pico-8 play session: no input (idle), after a click and taps of 🅾, ❎, 🅾+❎, 🅾 in the second before t = 0

[t = 1 s] idle ~1s (no d-pad/buttons)
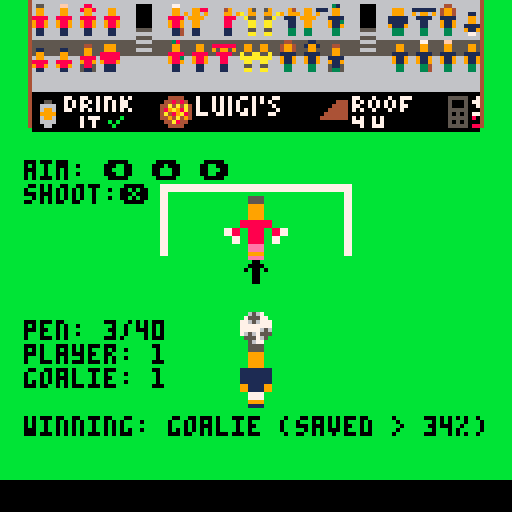

pico-8 cartridge
version 42
__lua__
x = "centre"
y = "centre"
position = {"left","centre","right"}
--aiming,shooting,diving,ending
state="aiming"
player_x = 60
player_y = 86
player_startx = 60
player_starty = 86
dev_mode = false
player_animating = false
ball_animating = false
ball1_display = true
ball1_spr = 1
ball1_x = 60
ball1_y = 78
ball2_display = false
ball2_spr = 18
ball2_x = 60
ball2_y = 70
ball3_display = false
ball3_spr = 17
ball3_x = 60
ball3_y = 62
ball4_display = false
ball4_spr = 2
ball4_x = 60
ball4_y = 54
goalie_animating = false
goalie_x = 56
goalie_y = 49
goalie_left_spr = 6
goalie_left_x = goalie_x-14
goalie_centre_spr = 4
goalie_right_spr = 8
goalie_right_x = goalie_x+14
crowd_animating = false
pink_crowd_spr = 0
blue_crowd_spr = 0
frame = 1
max_games = 40
l_total = 0
c_total = 0
r_total = 0
num_penalties = 0
player_score=0
goalie_score=0
penalties = {
} 
swing=0
fight1=0
fight2=0
pink1_y=0
pink2_y=0
pink3_y=0
blue1_y=0
blue2_y=0
blue3_y=0
pressed=false
ending_substate="displaying"


function _update()
 --player aiming
 if(state == "aiming") then
  if (btn(⬅️)) then x="left" end
  if (btn(⬆️)) then x="centre" end
  if (btn(➡️)) then x="right" end
  if (btn(❎)) then
   state = "shooting"
   player_animating = true
   if (dev_mode == true) then
   	player_animating = false
   end 
  end
 end
 --player shooting
 if (state == "shooting") then
  y = dive()
  state = "diving"
 end
 --result
 if (state == "diving") then 
  if (btn(🅾️)) then
   if (pressed == false) then
    pressed = true
    outcome()
    if count(penalties) < max_games then
     state = "aiming"
    else
     state = "ending"
    end
   end
  else
   pressed = false
  end
 end
 if (state == "ending") then
  if (btn(🅾️)) then
   if (pressed == false) then
    pressed = true
    l_total = 0
    c_total = 0
    r_total = 0
    num_penalties = 0
    player_score=0
    goalie_score=0
    penalties = {
    } 
  	 state = "aiming"
   end
  else
   pressed = false
  end
 end
end

function dive()
 l_total = 0
 c_total = 0
 r_total = 0
 if num_penalties == 0 then
 	return random_dive()
 end
 calc_aims()
 successful_penalties()
 if num_penalties > 0 then
 	prev_aim(0)
 	recent_success(0)
 end
 if num_penalties > 1 then
 	prev_aim(1)
 	recent_success(1)
 end
 if num_penalties > 2 then
 	prev_aim(2)
 	recent_success(2)
 end 
 --pattern_after_success()
 --pattern_after_failure()
 if num_penalties > 12 then
  identify_pattern()
 end
 if l_total > c_total and l_total > r_total then
 	return "left"
 end 
 if c_total > l_total and c_total > r_total then
 	return "centre"
 end
 if r_total > l_total and r_total > c_total then
 	return "right"
 end
	return random_dive()
end

function random_dive()
 random_no = flr(rnd(3))+1
 return position[random_no]	
end

function calc_aims()
 for penalty in all(penalties) do
 	add_to_total(penalty.striker)
 end	
end

function successful_penalties()
	for penalty in all(penalties) do
		if penalty.score == "o" then
			add_to_total(penalty.striker)
		end
	end
end

function prev_aim(offset)
 index = num_penalties - offset
	prev = penalties[index].striker
 add_to_total(prev)
end

function recent_success(offset)
	index = num_penalties - offset
	if penalties[index].score == "o" then
		add_to_total(penalties[index].striker)
	end
end

function pattern_after_success()
	if num_penalties >= 3 then
		for i=3,num_penalties do
			if penalties[i-1].score == "o"
			and penalties[i-2].score == "0" then
    first_aim = penalties[i-2].striker
    second_aim = penalties[i-1].striker
    if first_aim == second_aim then
    	add_to_total(second_aim)
    else
     reduce_from_total(second_aim)
    end				
			end
		end
	end
end

function pattern_after_failure()
	if num_penalties >= 3 then
		for i=3,num_penalties do
			if penalties[i-1].score == "x"
			and penalties[i-2].score == "x" then
    first_aim = penalties[i-2].striker
    second_aim = penalties[i-1].striker
    if first_aim == second_aim then
    	add_to_total(second_aim)
    else
     reduce_from_total(second_aim)
    end				
			end
		end
	end
end

function identify_pattern()
	strikes = ""
	last_three = ""
	for s in all(penalties) do
	 strikes = strikes .. s.striker
	end
	last_three = sub(strikes,
	                (num_penalties - 2),
	                num_penalties)                
	num_of_lefts = 0
	num_of_centres = 0
	num_of_rights = 0
	for i=4,(num_penalties) do
		current_three = penalties[i-3].striker ..
																		penalties[i-2].striker ..
																		penalties[i-1].striker
		if current_three == last_three then
			if penalties[i].striker == "l" then num_of_lefts += 1 end
			if penalties[i].striker == "c" then num_of_centres += 1 end
			if penalties[i].striker == "r" then num_of_rights += 1 end
		end																
	end
	if num_of_lefts > 1 and num_of_centres == 0 and num_of_rights == 0 then l_total += 100 end
 if num_of_centres > 1 and num_of_left == 0 and num_of_centres == 0 then c_total += 100 end
 if num_of_rights > 1 and num_of_lefts == 0 and num_of_centres == 0 then r_total += 100 end
end

function add_to_total(aim)
	if aim == "l" then
 	l_total += 1
 end
 if aim == "c" then
 	c_total += 1
 end
 if aim == "r" then
 	r_total += 1
 end
end

function reduce_from_total(aim)
		if aim == "l" then
 	l_total -= 1
 end
 if aim == "c" then
 	c_total -= 1
 end
 if aim == "r" then
 	r_total -= 1
 end
end

function outcome()
 temp = ""
 if x == y then
  temp = "x"
 else
  temp = "o"
 end
 add(penalties,
     { 
       striker=sub(x,1,1),
       goalie=sub(y,1,1),
       score=temp
     })
 num_penalties = count(penalties)      
 goals_scored = 0
 goals_saved = 0
 for p in all(penalties) do
 	if p.score == "o" then
 		goals_scored += 1
 	else
 	 goals_saved += 1
		end
 end
 player_score = goals_scored
 goalie_score = goals_saved
end

function _draw()
-- dev_mode_draw()
 cls()
 map()
 frame += 1
 if (frame == 100) then
 	frame = 0
 end
 draw_crowd()
 if (sub(x,1,1) == "l") then
  ball2_x = 54
  ball3_x = 48
  ball4_x = 42
 end
 if (sub(x,1,1) == "c") then
  ball2_x = 60
  ball3_x = 60
  ball4_x = 60
 end 
 if (sub(x,1,1) == "r") then
 	ball2_x = 66
 	ball3_x = 72
 	ball4_x = 80
 end
 if (ball1_display) then
  spr(ball1_spr,ball1_x,ball1_y) --ball
 end
 if (ball2_display) then
 	spr(ball2_spr,ball2_x,ball2_y)
 end
 if (ball3_display) then
  spr(ball3_spr,ball3_x,ball3_y)
 end
 if (ball4_display) then
  spr(ball4_spr,ball4_x,ball4_y)
 end
 spr(26,player_x,player_y,1,2) --striker
 if (goalie_animating == false) then
 	spr(4,goalie_x,goalie_y,2,2)
 end
 
 if (state == "aiming") then
  action="shoot:❎"
  player_y = player_starty
  ball_animating = false
  ball4_display = false
  ball1_display = true 
  goalie_animating = false
  crowd_animating = false
 elseif (state == "shooting") then
  action="shooting..."
 elseif (state == "diving") then
  if (player_y > 75 and player_animating) do
   move = frame % 20
   if (move == 1) then
   	player_y -= 5
   end 
  end
  if (player_y < 75) then
  	player_animating = false
  	ball_animating = true 
  end
  if (ball_animating) then
  	move = frame % 20
  	if (move == 1) then 	 
  	 if (ball1_display) then
  	 	ball1_display = false
  	 	ball2_display = true
    elseif (ball2_display) then
  			ball2_display = false
  			ball3_display = true
				elseif (ball3_display) then
				 ball3_display = false
				 ball4_display = true
				 goalie_animating = true
				 crowd_animating = true
				end
			end
  end
  if (goalie_animating) then
   spr_val = 0
   if (sub(x,1,1) == sub(y,1,1)) then
   	spr_val += 32
   end
  	if (sub(y,1,1) == "l") then
  	 spr_val += goalie_left_spr
  	 spr(spr_val,goalie_left_x,goalie_y,2,2)
  	end  
  	if (sub(y,1,1) == "c") then
  	 spr_val += goalie_centre_spr
  	 spr(spr_val,goalie_x,goalie_y,2,2)
  	end
  	if (sub(y,1,1) == "r") then
  	 spr_val += goalie_right_spr
  	 spr(spr_val,goalie_right_x,goalie_y,2,2)
  	end
  action="press 🅾️"  	
  end 
 end
 instruction="aim: ⬅️ ⬆️ ➡️"
 print(instruction,6,40,0)
 print(action)
 if (x == "left") then
 	mset(6,8,45)
 	mset(7,8,15)
 	mset(8,8,15)
 	mset(9,8,15)
 elseif (x == "centre") then
  mset(6,8,15)
 	mset(7,8,62)
 	mset(8,8,63)
 	mset(9,8,15)
 elseif (x == "right") then
  mset(6,8,15)
 	mset(7,8,15)
 	mset(8,8,15)
 	mset(9,8,47)
 else
  mset(6,8,15)
 	mset(7,8,15)
 	mset(8,8,15)
 	mset(9,8,15)      
 end
 print("pen: " .. num_penalties+1 .. "/" .. max_games,6,80,0)
 print("player: " .. player_score)
 print("goalie: " .. goalie_score)
 winning = ""
 if num_penalties > 0 then
 	if (goalie_score / num_penalties > 0.34) then
 		if (state != "ending") then
 			winning = "winning: goalie (saved > 34%)"
 		else
 		 winning = "you lost!"	
			end
		else
		 if (state != "ending") then
		  winning = "winning: player (scored > 66%)"
		 else
		  winning = "you won!"
		 end 
		end
 end
 print(winning,6,104,0)
 if (state == "ending") then
 	crowd_animating = false
 	action="press 🅾️ to restart"
 end 
end
-->8
-- dev mode draw
function dev_mode_draw()
 cls(11)
 instruction="press ⬅️ ⬆️ ➡️ to aim"
 if (state == "aiming") then
  action="press ❎ to shoot" 
 elseif (state == "shooting") then
  action="shooting..."
 elseif (state == "diving") then
  action="press 🅾️ to continue"
 end
 print(instruction,2,2,0) 
 print(action)  
 print("striker: "..x)
 print("goalie: "..y)
 scoreboard()
end

function scoreboard()
 line1a = "  01-02-03-04-05-06-07-08-09-10"
 line1b = ""
 line1c = ""
 line1d = ""
 line2a = "  11-12-13-14-15-16-17-18-19-20"
 line2b = ""
 line2c = ""
 line2d = ""
 line3a = "  21-22-23-24-25-26-27-28-29-30"
 line3b = ""
 line3c = ""
 line3d = ""
 line4a = "  31-32-33-34-35-36-37-38-39-40"
 line4b = ""
 line4c = ""
 line4d = ""
 game = 1   
 for v in all(penalties) do
  if game <= 10 then
   line1b = line1b .. "  " .. v.striker  
   line1c = line1c .. "  " .. v.goalie
   line1d = line1d .. "  " .. v.score
  elseif game > 10 and game <= 20 then
   line2b = line2b .. "  " .. v.striker  
   line2c = line2c .. "  " .. v.goalie
   line2d = line2d .. "  " .. v.score
  elseif game > 20 and game <= 30 then
   line3b = line3b .. "  " .. v.striker  
   line3c = line3c .. "  " .. v.goalie
   line3d = line3d .. "  " .. v.score
  elseif game > 30 and game <= 40 then
   line4b = line4b .. "  " .. v.striker  
   line4c = line4c .. "  " .. v.goalie
   line4d = line4d .. "  " .. v.score
  end
  game += 1
 end
 print(line1a)
 print("s" .. line1b)
 print("g" .. line1c)
 print(" " .. line1d) 
 print(line2a)
 print("s" .. line2b)
 print("g" .. line2c)
 print(" " .. line2d)
 print(line3a)
 print("s" .. line3b)
 print("g" .. line3c)
 print(" " .. line3d)
 print(line4a)
 print("s" .. line4b)
 print("g" .. line4c)
 print(" " .. line4d)  
end
-->8
--crowd
function draw_crowd()
 temp = frame % 20
 if (temp == 1) then
  --swing shirt
 	if (swing == 0) then
 		swing = 1
 	else
 	 swing = 0
		end
 end
 if (temp == 3) then
  --fight 1
  if (fight1 == 0) then
  	fight1 = 1
  else
   fight1 = 0	
  end
 end
 if (temp == 8) then
  --fight 2
  if (fight2 == 0) then
  	fight2 = 1
  else
   fight2 = 0	
  end
 end 
 
 pink1_y = 0
 pink2_y = 0
 pink3_y = 0
 blue1_y = 0
 blue2_y = 0
 blue3_y = 0
 if crowd_animating then
 	if (sub(x,1,1) == sub(y,1,1)) then
 		pink_crowd_spr = 16
   if (temp == 2) then
    pink1_y = 1
   end
   if (temp == 8) then
   	pink2_y = 1
   end
   if (temp == 14) then
   	pink3_y = 1
   end
		else
		 blue_crowd_spr = 16
		 if (temp == 2) then
		  blue1_y = 1
		 end
		 if (temp == 8) then
		 	blue2_y = 1
   end
   if (temp == 14) then
   	blue3_y = 1
   end
		end
	else
	 pink_crowd_spr = 0
	 blue_crowd_spr = 0	
 end

 --pink supporters 
	spr(66+pink_crowd_spr,6,1-pink1_y)
	spr(67+pink_crowd_spr,12,1-pink2_y)
	spr(68+pink_crowd_spr,18,1-pink3_y)
	spr(69+pink_crowd_spr,24,1-pink1_y)
	spr(70+pink_crowd_spr,40,1-pink2_y)
	spr(71+swing,46,1-pink3_y)--shirt swinger
	spr(95,52+fight1,1)--pink hooligan

	spr(74+pink_crowd_spr,6,10-pink1_y)
	spr(74+pink_crowd_spr,12,10-pink2_y)
	spr(75+pink_crowd_spr,18,10)
	spr(76+pink_crowd_spr,24,10-pink1_y)
	spr(77+pink_crowd_spr,40,10-pink2_y)
	spr(66+pink_crowd_spr,46,10-pink3_y)
	spr(73,52,10-pink1_y)

	--marshalls
	spr(88,58+fight1,1)--brave marshall (pink)
	spr(89,62+fight2,1)--brave marshall (blue) 	
	spr(87,58,10)
	spr(87,62,10)	
	
	--blue supporters
	spr(111,68+fight2,1)--blue hooligan
	spr(103+swing,74,1-blue1_y)--shirt swinger
	spr(109+blue_crowd_spr,80,1-blue2_y)
	spr(108+blue_crowd_spr,96,1-blue3_y)
	spr(105,102,1-blue1_y)
	spr(110+blue_crowd_spr,108,1-blue2_y)
	spr(106+blue_crowd_spr,114,1-blue3_y)
	
	spr(110+blue_crowd_spr,68,10-blue1_y)
	spr(100+blue_crowd_spr,74,10-blue2_y)
	spr(107+blue_crowd_spr,80,10)
	spr(98+blue_crowd_spr,96,10-blue1_y)
	spr(102+blue_crowd_spr,102,10-blue2_y)
	spr(99+blue_crowd_spr,108,10-blue3_y)
	spr(101+blue_crowd_spr,114,10-blue1_y)
end
__gfx__
00000000006567000000000000000000bbbbbb5555bbbbbbbbbb77bbbbbbbbbbbbbbbbbbbb77bbbb0000000077bbbbbb00000000bbbbbb7700000000bbbbbbbb
00000000075557700000000000000000bbbbbb5555bbbbbbbbbb77bbbbbbbbbbbbbbbbbbbb77bbbb0000000077bbbbbb00000000bbbbbb7700000000bbbbbbbb
00700700776567770007700000000000bbbbbb9999bbbbbbbb7788bbbbbbbbbbbbbbbbbbbb8877bb0000000077bbbbbb00000000bbbbbb7700000000bbbbbbbb
00077000777777770076770000000000bbbbbb9999bbbbbbbb7788bbbbbbbbbbbbbbbbbbbb8877bb0000000077bbbbbb00000000bbbbbb7700000000bbbbbbbb
00077000777776560077760000000000bbbbbb9999bbbbbbbbbbbb88bbbbbbbbbbbbbbbb88bbbbbb0000000077bbbbbb00000000bbbbbb7700000000bbbbbbbb
00700700765675550006700000000000bbbbbb9999bbbbbbbbbbbb88bbbbbbbbbbbbbbbb88bbbbbb0000000077bbbbbb00000000bbbbbb7700000000bbbbbbbb
00000000055576500000000000000000bbbb88888888bbbb559999888888ee9ee9ee8888889999550000000077bbbbbb00000000bbbbbb7700000000bbbbbbbb
00000000005677000000000000000000bbbb88888888bbbb559999888888ee9ee9ee8888889999550000000077bbbbbb00000000bbbbbb7700000000bbbbbbbb
000000000000000000066000000000007788bb8888bb8877559999888888ee9ee9ee888888999955005555000000000000000000000000000000000000000000
000000000006600007655770000000007788bb8888bb8877559999888888ee9ee9ee888888999955005555000000000000000000000000000000000000000000
00000000007676000765677000000000bb77bb8888bb77bbbbbbbb88bbbbbbbbbbbbbbbb88bbbbbb009999000000000000000000000000000000000000000000
00000000076765607777777700000000bb77bb8888bb77bbbbbbbb88bbbbbbbbbbbbbbbb88bbbbbb009999000000000000000000000000000000000000000000
00000000065676707777765600000000bbbbbbeeeebbbbbbbb7788bbbbbbbbbbbbbbbbbbbb8877bb009999000000000000000000000000000000000000000000
00000000006767000656755000000000bbbbbbeeeebbbbbbbb7788bbbbbbbbbbbbbbbbbbbb8877bb009999000000000000000000000000000000000000000000
00000000000650000665766000000000bbbbbb9999bbbbbbbbbb77bbbbbbbbbbbbbbbbbbbb77bbbb111111110000000000000000000000000000000000000000
00000000000000000006700000000000bbbbbbeeeebbbbbbbbbb77bbbbbbbbbbbbbbbbbbbb77bbbb111111110000000000000000000000000000000000000000
00000000000000000000000000000000bbbbbb5555bbbbbbbbbb77bbbbbbbbbbbbbbbbbbbb77bbbb11111111bbbbbbbb00000000bbbbbbbb00000000bbbbbbbb
00000000000000000000000000000000bbbbbb5555bbbbbbbbbb77bbbbbbbbbbbbbbbbbbbb77bbbb11111111bbbbbbbb00000000b000bbbb00000000bbbb000b
00000000000000000000000000000000bbbbbb9999bbbbbbbb7788bbbbbbbbbbbbbbbbbbbb8877bb99111199bbbbbbbb00000000b00bbbbb00000000bbbbb00b
00000000000000000000000000000000bbbbbb9999bbbbbbbb7788bbbbbbbbbbbbbbbbbbbb8877bb99111199bbbbbbbb00000000b0b0bbbb00000000bbbb0b0b
00000000000000000000000000000000bbbbbb9999bbbbbbbbbbbb88bbbbbbbbbbbbbbbb88bbbbbb00777700bbbbbbbb00000000bbbb0bbb00000000bbb0bbbb
00000000000000000000000000000000bbbbbb9999bbbbbbbbbbbb88bbbbbbbbbbbbbbbb88bbbbbb00777700bbbbbbbb00000000bbbbb0bb00000000bb0bbbbb
00000000000000000000000000000000bbbb88877888bbbb559999888888ee9ee9ee888888999955009999007777777700000000bbbbbb0b00000000b0bbbbbb
00000000000000000000000000000000bbbb88767788bbbb559999888888ee9ee9ee888888999955001111007777777700000000bbbbbbbb00000000bbbbbbbb
00000000bbbbbb6567bbbbbb00000000bb887777767788bb559999888888ee9ee9ee88888899995500000000000000000000000000000000bbbbbbbbbbbbbbbb
00000000bbbbb755577bbbbb00000000bb887786787788bb559999888888ee9ee9ee88888899995500000000000000000000000000000000bbbbbbb00bbbbbbb
00000000bbbb77656777bbbb00000000bbbbbb8888bbbbbbbbbbbb88bbbbbbbbbbbbbbbb88bbbbbb00000000000000000000000000000000bbbbbb0000bbbbbb
00000000bbbb77777777bbbb00000000bbbbbb8888bbbbbbbbbbbb88bbbbbbbbbbbbbbbb88bbbbbb00000000000000000000000000000000bbbbb0b00b0bbbbb
00000000bbbb77777656bbbb00000000bbbbbbeeeebbbbbbbbb778bbbbbbbbbbbbbbbbbbbb877bbb00000000000000000000000000000000bbbbbbb00bbbbbbb
00000000bbbb76567555bbbb00000000bbbbbbeeeebbbbbbbb7677bbbbbbbbbbbbbbbbbbbb7767bb00000000000000000000000000000000bbbbbbb00bbbbbbb
00000000bbbbb555765bbbbb00000000bbbbbb9999bbbbbbbb7776bbbbbbbbbbbbbbbbbbbb6777bb00000000000000000000000000000000bbbbbbb00bbbbbbb
00000000bbbbbb5677bbbbbb00000000bbbbbbeeeebbbbbbbbb67bbbbbbbbbbbbbbbbbbbbbb76bbb00000000000000000000000000000000bbbbbbbbbbbbbbbb
000000000000000000055000000ff000000880000000000000077000000000000000000000000000000000000000000000000000000380000004400000000000
00000000000000000009900000099000008998000009900000099000009908880099880008888880000000000004400000999000000990000049940000000000
00000000000000000009900000099000000990000009900000099000909909009099090009099090000110000009900000999000000990000049940000000000
00000000000000000088880000888800008888000088880000888800099990000999900000888800000990000009900008888800008888000088880000000000
00000000000000000098890000988900009889000098890000988900009900000099000000088000000990000088880008888800009883000098890000000000
00000000000000000098890000988900009889000098890000988900009900000099000000088000008888000098890009888900009889000098890000000000
00000000000000000001100000011000000110000001100000011400001100000011000000011000009889000058850000111000000110000001100000000000
00000000000000000001100000011000000110000001100000011400001100000011000000011000000110000051150000111000000110000001100000000000
000000000000000000055000000ff000000880000000000000077000000000000000000000000000000000000000000000000000000380000004400000000000
00000000000000009009900909099090098998900909909009099000000990000009500000059000000000000004400000999000090990900949949000049000
00000000000000000909909009099090090990900909909009099000000990000a099000000990a0000110000009900090999090090990c00949949000099090
0000000000000000008888000088880000888800008888000088880000a55a0000a5500000055a00000990000909909008888800008888000088880000088800
0000000000000000000880000008800000088000000880000008890000aaaa00000aa000000aa000090990900088880008888800000880000008800000088000
00000000000000000008800000088000000880000008800000088900000aa000000aa000000aa000008888000008800000888000000880000008800000088000
00000000000000000001100000011000000110000001100000011400000550000005500000055000000880000058850000111000000110000001100000011000
00000000000000000001100000011000000110000001100000011400000aa000000aa000000aa000000110000051150000111000000110000001100000011000
000000000000000000055000000ff000000110000000000000077000000000000000000000000000000000000000000000000000000310000004400000000000
00000000000000000009900000099000001991000009900000099000009911000099011101111110000000000004400000999000000990000049940000094000
00000000000000000009900000099000000990000009900000099000909909009099090009099090000110000009900000999000000990000049940009099000
00000000000000000011110000111100001111000011110000111100099990000999900000111100000990000009900001111100001111000011110000111000
00000000000000000091190000911900009119000091190000911900009900000099000000011000000990000011110001111100009113000091190000011000
00000000000000000091190000911900009119000091190000911900009900000099000000011000001111000091190009111900009119000091190000011000
00000000000000000003300000033000000330000003300000033400003300000033000000033000009119000051150000333000000330000003300000033000
00000000000000000003300000033000000330000003300000033400003300000033000000033000000770000053350000333000000330000003300000033000
000000000000000000055000000ff000000110000000000000077000000000000000000000000000000000000000000000000000000310000004400000000000
00000000000000009009900909099090091991900909909009099000000000000000000000000000000000000004400000999000090990900949949000000000
00000000000000000909909009099090090990900909909009099000000000000000000000000000000110000009900090999090090990c00949949000000000
00000000000000000011110000111100001111000011110000111100000000000000000000000000000990000909909001111100001111000011110000000000
00000000000000000001100000011000000110000001100000011900000000000000000000000000090990900011110001111100000110000001100000000000
00000000000000000001100000011000000110000001100000011900000000000000000000000000001111000001100000111000000110000001100000000000
00000000000000000003300000033000000330000003300000033400000000000000000000000000000110000051150000333000000330000003300000000000
00000000000000000003300000033000000330000003300000033400000000000000000000000000000330000053350000333000000330000003300000000000
bbbbbbb4000000006666666666666666000000006666666600000000000000000000000000000000a666666600000000a6666666a66666660000000000000000
bbbbbbb4000000006666666666666666000000006600006600000000000000000000000000000000a666666600000000a6666666a66666660000000000000000
bbbbbbb4000000006666666666666666000000006600006600000000000000000000000000000000a666666600000000a5555555a55555550000000000000000
bbbbbbb4000000006666666666666666000000006600006600000000000000000000000000000000a666666600000000a5555555a55555550000000000000000
bbbbbbb4000000006666666666666666000000006600006600000000000000000000000000000000a666666600000000a5555555a55555550000000000000000
bbbbbbb4000000006666666666666666000000006600006600000000000000000000000000000000a666666600000000a5555555a55555550000000000000000
bbbbbbb4000000006666666666666666000000006600006600000000000000000000000000000000a666666600000000a6666666a66666660000000000000000
bbbbbbb4000000006666666600000000000000006655556600000000000000000000000000000000a666666600000000a6666666000000000000000000000000
4bbbbbbb0000000066666666666666660000000000000000000000000000000000000000000000006666666a000000006666666a6666666a0000000000000000
4bbbbbbb0000000066666666665555660000000000000000000000000000000000000000000000006666666a000000006666666a6666666a0000000000000000
4bbbbbbb0000000055555555556666550000000000000000000000000000000000000000000000006666666a000000005555555a5555555a0000000000000000
4bbbbbbb0000000055555555555555550000000000000000000000000000000000000000000000006666666a000000005555555a5555555a0000000000000000
4bbbbbbb0000000055555555556666550000000000000000000000000000000000000000000000006666666a000000005555555a5555555a0000000000000000
4bbbbbbb0000000055555555555555550000000000000000000000000000000000000000000000006666666a000000005555555a5555555a0000000000000000
4bbbbbbb0000000066666666666666660000000000000000000000000000000000000000000000006666666a000000006666666a6666666a0000000000000000
4bbbbbbb0000000066666666666666660000000000000000000000000000000000000000000000006666666a000000006666666a000000000000000000000000
00000000000000006666666666666666000000006666666600000000000000000000000000000000000000000000000000000000000000000000000000000000
bbbbbbbb000000006666666666555566000000006666666600000000000000000000000000000000000000000000000000000000000000000000000000000000
bbbbbbbb000000005555555555666655000000006666666600000000000000000000000000000000000000000000000000000000000000000000000000000000
bbbbbbbb000000005555555555555555000000006666666600000000000000000000000000000000000000000000000000000000000000000000000000000000
bbbbbbbb000000005555555555666655000000006666666600000000000000000000000000000000000000000000000000000000000000000000000000000000
bbbbbbbb000000005555555555555555000000006666666600000000000000000000000000000000000000000000000000000000000000000000000000000000
bbbbbbbb000000006666666666666666000000006666666600000000000000000000000000000000000000000000000000000000000000000000000000000000
bbbbbbbb000000000000000000000000000000006666666600000000000000000000000000000000000000000000000000000000000000000000000000000000
00000000000000000000000000000000000000000000000000000000000000000000000000000000000000000000000000000000000000000000000000000000
00000000000000000000000000000000000000000000000000000000000000000000000000000000000000000000000000000000000000000000000000000000
00000000000000000000000000000000000000000000000000000000000000000000000000000000000000000000000000000000000000000000000000000000
00000000000000000000000000000000000000000000000000000000000000000000000000000000000000000000000000000000000000000000000000000000
00000000000000000000000000000000000000000000000000000000000000000000000000000000000000000000000000000000000000000000000000000000
00000000000000000000000000000000000000000000000000000000000000000000000000000000000000000000000000000000000000000000000000000000
00000000000000000000000000000000000000000000000000000000000000000000000000000000000000000000000000000000000000000000000000000000
00000000000000000000000000000000000000000000000000000000000000000000000000000000000000000000000000000000000000000000000000000000
00000000000000007700770070770070700000000044440007000707070077070700770000000000000000007700070007007770000000005555500700000000
00000000000550007070707070707077000000000448484007000707070700070707000000000000000044407070707070707000000000005000507700000000
000000000066660070707700707070770000000044a4a4a407000707070700070000700000000000000444407700707070707700000000005000500700000000
0000000000699600770070707070707070000000489a98a407000707070707070000070000000000004444407070070007007000000000005555500000000000
00000000009999000000000000000000000000004a489a8407770077070077070007700000000000044444400000000000000000000000005050507700000000
000000000069960000007077700000b0000000004494a49400000000000000000000000000000000444444407070070700000000000000005555508000000000
000000000066660000007007000b0b0000000000044a844000000000000000000000000000000000000000007770070700000000000000005050500000000000
0000000000066000000070070000b000000000000044440000000000000000000000000000000000000000000070077700000000000000005555508800000000
__map__
80828282858282828282a5858282829000000000000000000000000000000000000000000000000000000000000000000000000000000000000000000000000000000000000000000000000000000000000000000000000000000000000000000000000000000000000000000000000000000000000000000000000000000000
8092929293929292929292939292929000000000000000000000000000000000000000000000000000000000000000000000000000000000000000000000000000000000000000000000000000000000000000000000000000000000000000000000000000000000000000000000000000000000000000000000000000000000
8083838383838383838383838383839000000000000000000000000000000000000000000000000000000000000000000000000000000000000000000000000000000000000000000000000000000000000000000000000000000000000000000000000000000000000000000000000000000000000000000000000000000000
80c1c2c3c4c5c6c7c8c9cacbcccdce9000000000000000000000000000000000000000000000000000000000000000000000000000000000000000000000000000000000000000000000000000000000000000000000000000000000000000000000000000000000000000000000000000000000000000000000000000000000
0fa0a0a0a0a0a0a0a0a0a0a0a0a0a00f00000000000000000000000000000000000000000000000000000000000000000000000000000000000000000000000000000000000000000000000000000000000000000000000000000000000000000000000000000000000000000000000000000000000000000000000000000000
0f0f0f0f0f2b2b2b2b2b2b0f0f0f0f0f00000000000000000000000000000000000000000000000000000000000000000000000000000000000000000000000000000000000000000000000000000000000000000000000000000000000000000000000000000000000000000000000000000000000000000000000000000000
0f0f0f0f0f0b0f0f0f0f0d0f0f0f0f0f00000000000000000000000000000000000000000000000000000000000000000000000000000000000000000000000000000000000000000000000000000000000000000000000000000000000000000000000000000000000000000000000000000000000000000000000000000000
0f0f0f0f0f0b0f0f0f0f0d0f0f0f0f0f00000000000000000000000000000000000000000000000000000000000000000000000000000000000000000000000000000000000000000000000000000000000000000000000000000000000000000000000000000000000000000000000000000000000000000000000000000000
0f0f0f0f0f0f0f0f0f0f0f0f0f0f0f0f00000000000000000000000000000000000000000000000000000000000000000000000000000000000000000000000000000000000000000000000000000000000000000000000000000000000000000000000000000000000000000000000000000000000000000000000000000000
0f0f0f0f0f0f0f0f0f0f0f0f0f0f0f0f00000000000000000000000000000000000000000000000000000000000000000000000000000000000000000000000000000000000000000000000000000000000000000000000000000000000000000000000000000000000000000000000000000000000000000000000000000000
0f0f0f0f0f0f0f0f0f0f0f0f0f0f0f0f21000000000000000000000000000000000000000000000000000000000000000000000000000000000000000000000000000000000000000000000000000000000000000000000000000000000000000000000000000000000000000000000000000000000000000000000000000000
0f0f0f0f0f0f0f0f0f0f0f0f0f0f0f0f00000000000000000000000000000000000000000000000000000000000000000000000000000000000000000000000000000000000000000000000000000000000000000000000000000000000000000000000000000000000000000000000000000000000000000000000000000000
0f0f0f0f0f0f0f0f0f0f0f0f0f0f0f0f00000000000000000000000000000000000000000000000000000000000000000000000000000000000000000000000000000000000000000000000000000000000000000000000000000000000000000000000000000000000000000000000000000000000000000000000000000000
0f0f0f0f0f0f0f0f0f0f0f0f0f0f0f0f00000000000000000000000000000000000000000000000000000000000000000000000000000000000000000000000000000000000000000000000000000000000000000000000000000000000000000000000000000000000000000000000000000000000000000000000000000000
0f0f0f0f0f0f0f0f0f0f0f0f0f0f0f0f00000000000000000000000000000000000000000000000000000000000000000000000000000000000000000000000000000000000000000000000000000000000000000000000000000000000000000000000000000000000000000000000000000000000000000000000000000000
